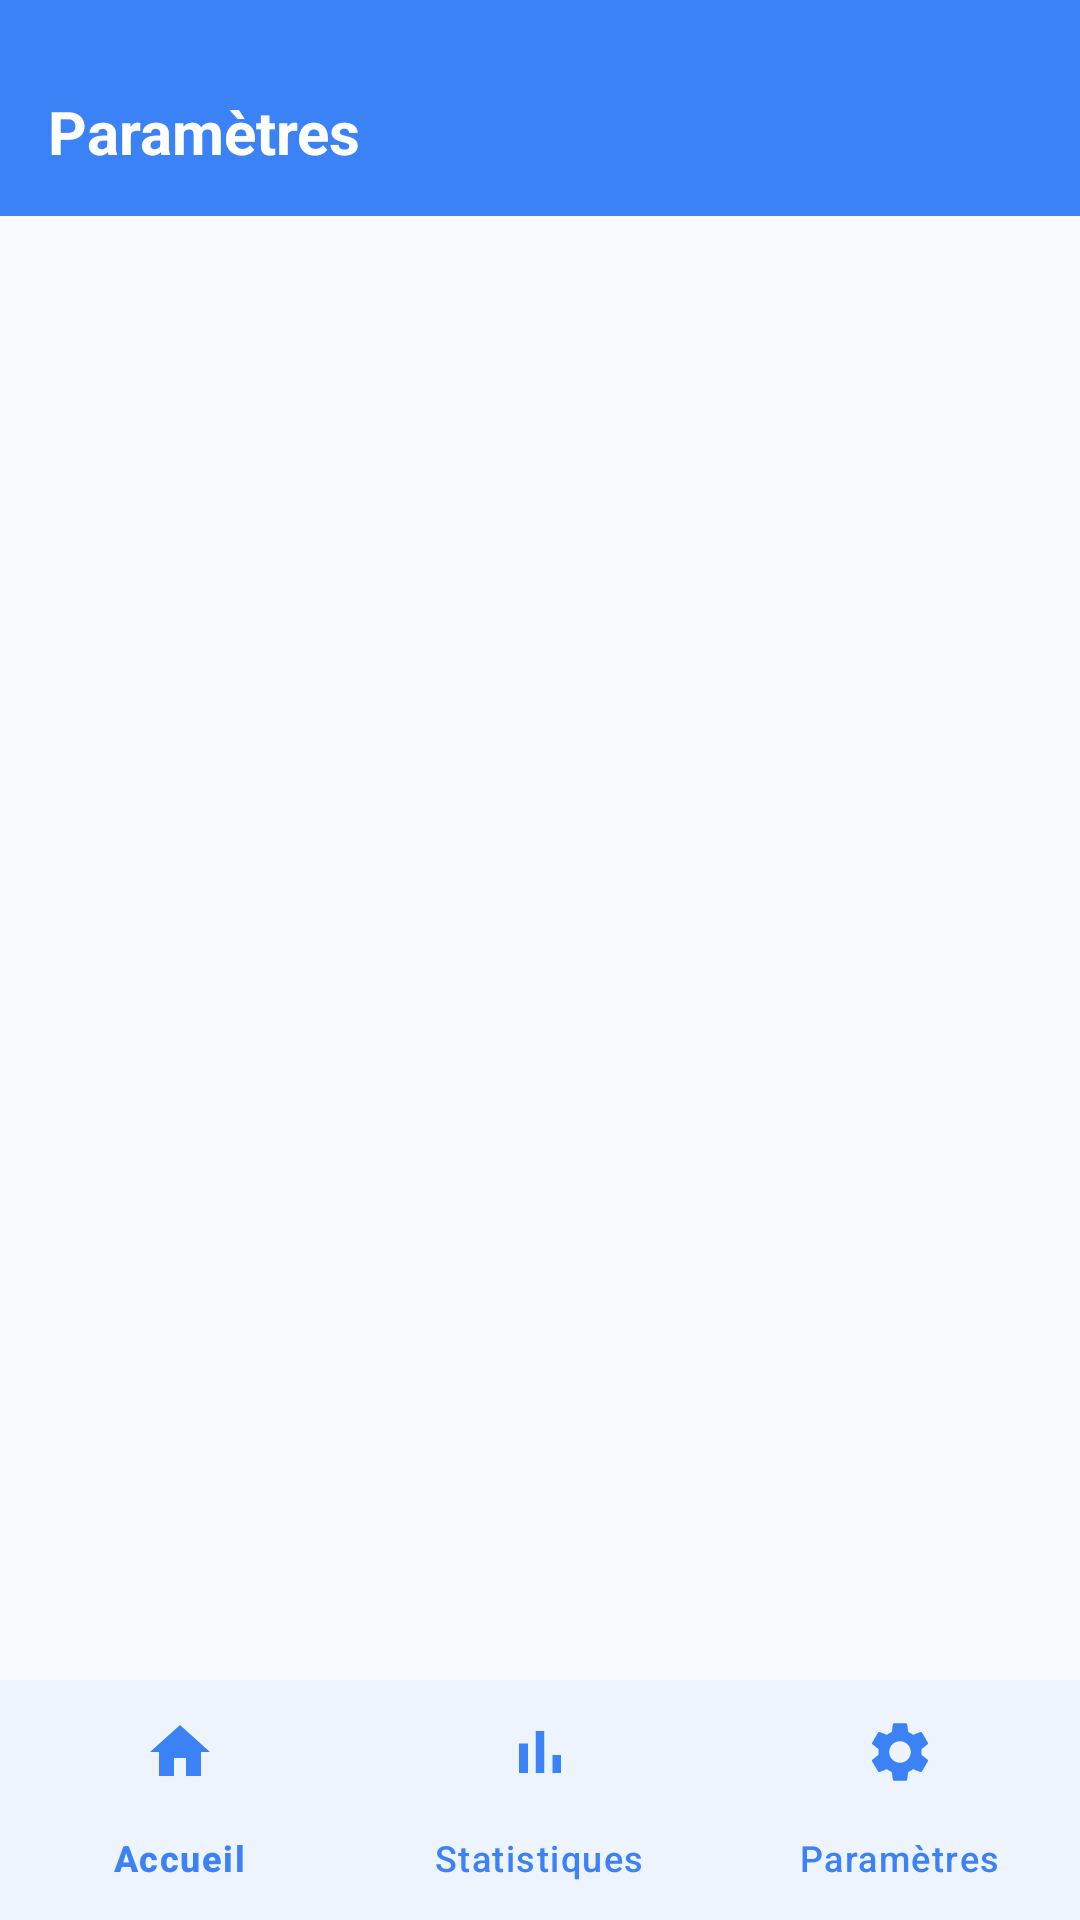

Layout XML and referenced resources for this Android screen:
<!-- AndroidManifest.xml: application theme Theme.Suivi_habitudes -->
<!-- res/layout/activity_settings.xml -->
<?xml version="1.0" encoding="utf-8"?>
<LinearLayout xmlns:android="http://schemas.android.com/apk/res/android"
    xmlns:app="http://schemas.android.com/apk/res-auto"
    android:layout_width="match_parent"
    android:layout_height="match_parent"
    android:orientation="vertical"
    android:background="@color/background_light">

    
    <com.google.android.material.appbar.AppBarLayout
        android:layout_width="match_parent"
        android:layout_height="wrap_content"
        app:elevation="4dp">

        <androidx.appcompat.widget.Toolbar
            android:id="@+id/toolbar"
            android:layout_width="match_parent"
            android:layout_height="72dp"
            android:background="@color/primary_blue"
            android:paddingTop="24dp"
            android:paddingBottom="8dp">
            
            <RelativeLayout
                android:layout_width="match_parent"
                android:layout_height="match_parent">
                
                <TextView
                    android:id="@+id/toolbarTitle"
                    android:layout_width="wrap_content"
                    android:layout_height="wrap_content"
                    android:layout_alignParentStart="true"
                    android:layout_centerVertical="true"
                    android:text="Paramètres"
                    android:textColor="@color/text_white"
                    android:textSize="20sp"
                    android:textStyle="bold" />
                    
            </RelativeLayout>
                
        </androidx.appcompat.widget.Toolbar>

    </com.google.android.material.appbar.AppBarLayout>

    
    <ScrollView
        android:layout_width="match_parent"
        android:layout_height="0dp"
        android:layout_weight="1"
        android:fillViewport="true">

        <LinearLayout
            android:id="@+id/settingsContainer"
            android:layout_width="match_parent"
            android:layout_height="wrap_content"
            android:orientation="vertical"
            android:padding="16dp">

            
            
        </LinearLayout>

    </ScrollView>

    
    <com.google.android.material.bottomnavigation.BottomNavigationView
        android:id="@+id/bottomNavigation"
        android:layout_width="match_parent"
        android:layout_height="wrap_content"
        android:background="@color/white"
        app:menu="@menu/bottom_navigation"
        app:itemIconTint="@color/primary_blue"
        app:itemTextColor="@color/primary_blue"
        app:labelVisibilityMode="labeled"
        android:elevation="8dp" />

</LinearLayout>
<!-- resources referenced by this layout -->
<resources>
  <color name="background_light">#F8FAFC</color>
  <color name="primary_blue">#3B82F6</color>
  <color name="text_white">#FFFFFF</color>
  <color name="white">#FFFFFFFF</color>
  <style name="Theme.Suivi_habitudes" parent="Base.Theme.Suivi_habitudes" />
  <style name="Base.Theme.Suivi_habitudes" parent="Theme.Material3.DayNight.NoActionBar">
          <item name="colorPrimary">@color/primary_blue</item>
          <item name="colorPrimaryVariant">@color/primary_blue_dark</item>
          <item name="colorOnPrimary">@color/text_white</item>
          <item name="colorSecondary">@color/accent_green</item>
          <item name="colorSecondaryVariant">@color/accent_green</item>
          <item name="colorOnSecondary">@color/text_white</item>
          <item name="android:colorBackground">@color/background_light</item>
          <item name="colorSurface">@color/background_card</item>
          <item name="colorOnSurface">@color/text_primary</item>
          <item name="android:statusBarColor">@color/primary_blue_dark</item>
      </style>
  <color name="primary_blue_dark">#1D4ED8</color>
  <color name="accent_green">#10B981</color>
  <color name="background_card">#FFFFFF</color>
  <color name="text_primary">#1F2937</color>
</resources>
